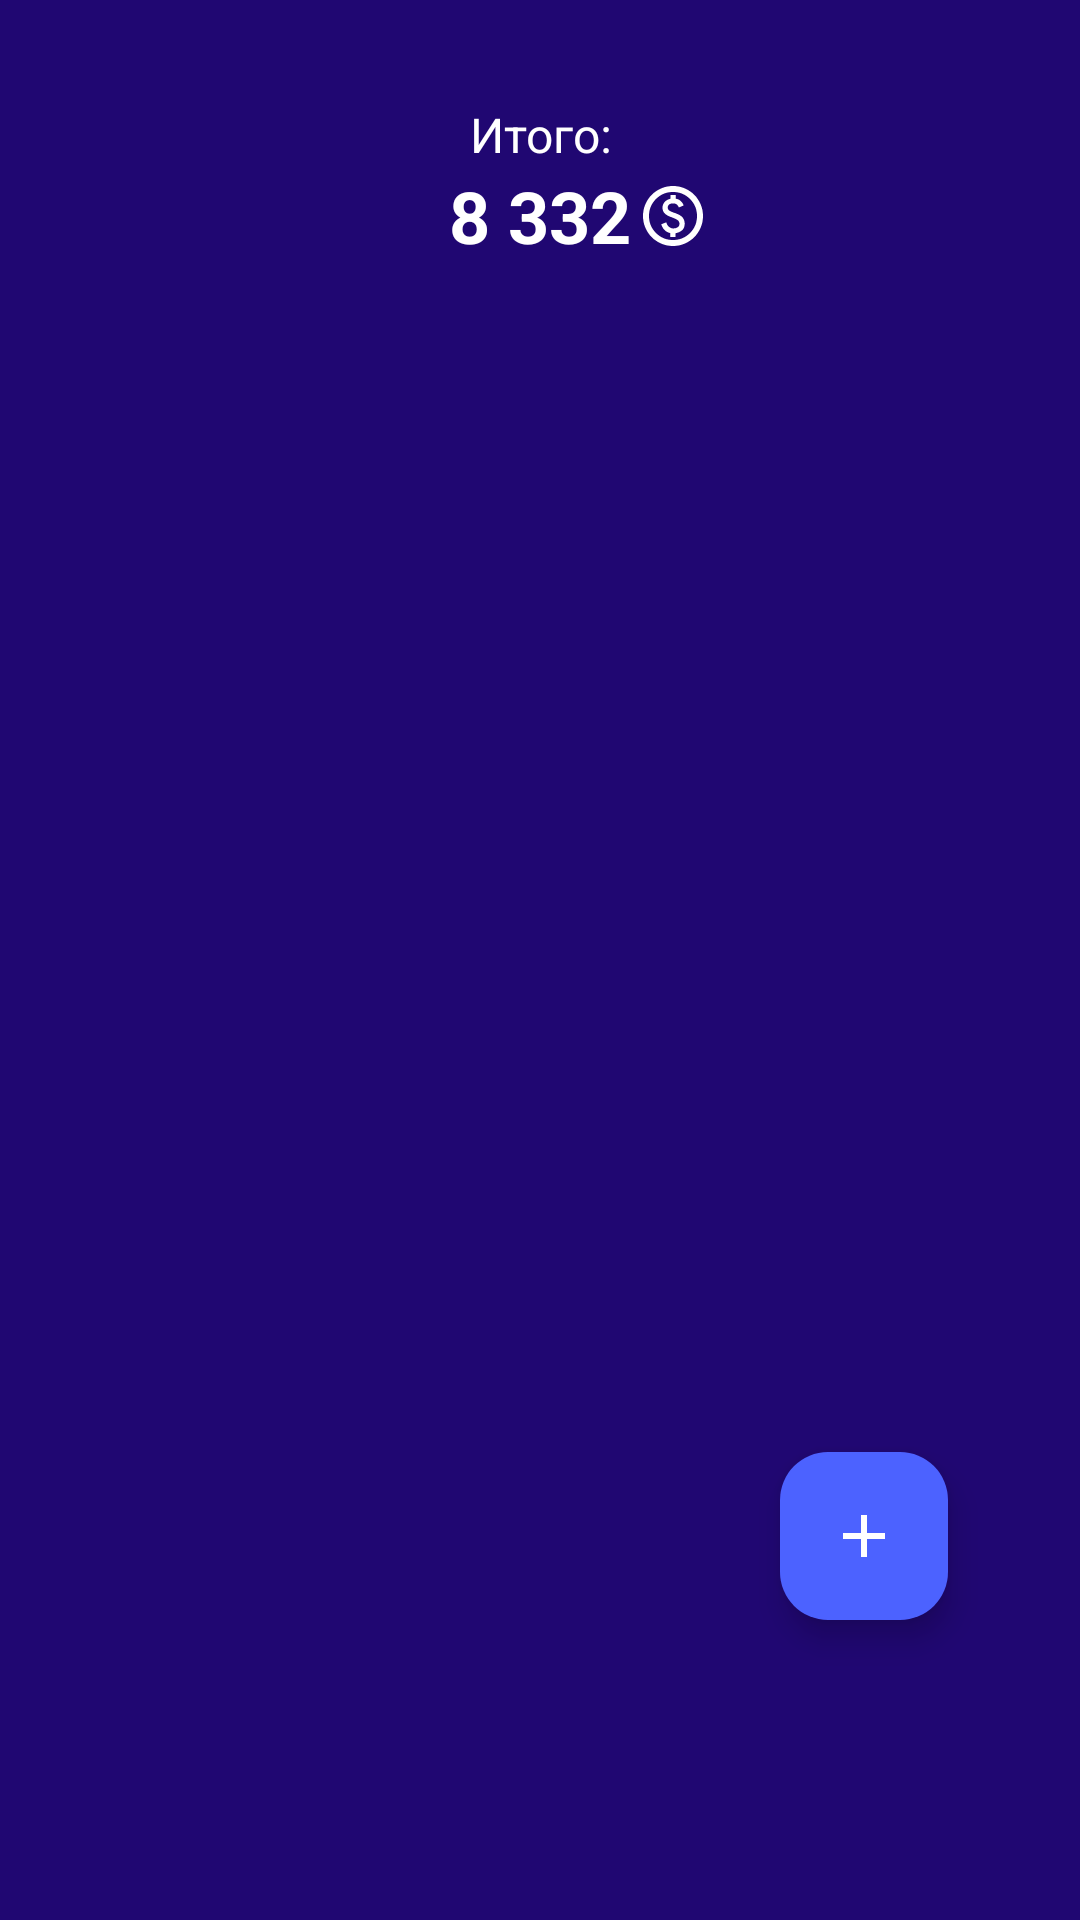

Here is an Android app screen rendered from its layout file. Give the layout XML and the strings, colors and styles it references.
<!-- AndroidManifest.xml: application theme Theme.Wallet -->
<!-- res/layout/fragment_invoice_fragmnet.xml -->
<?xml version="1.0" encoding="utf-8"?>
<androidx.constraintlayout.widget.ConstraintLayout xmlns:android="http://schemas.android.com/apk/res/android"
    xmlns:app="http://schemas.android.com/apk/res-auto"
    xmlns:tools="http://schemas.android.com/tools"
    android:layout_width="match_parent"
    android:layout_height="match_parent"
    android:background="@color/mainBackgroundBlue"
    tools:context=".presentation.fragments.invoiceFragmnet">


    <androidx.recyclerview.widget.RecyclerView
        android:id="@+id/recyclerView"
        android:layout_width="0dp"
        android:layout_height="0dp"
        android:layout_marginTop="32dp"
        app:layoutManager="androidx.recyclerview.widget.LinearLayoutManager"
        app:layout_constraintBottom_toBottomOf="parent"
        app:layout_constraintEnd_toEndOf="parent"
        app:layout_constraintStart_toStartOf="parent"
        app:layout_constraintTop_toBottomOf="@+id/constraintLayout5" />

    <androidx.constraintlayout.widget.ConstraintLayout
        android:id="@+id/constraintLayout5"
        android:layout_width="match_parent"
        android:layout_height="wrap_content"
        android:layout_marginTop="34dp"
        android:background="@color/mainBackgroundBlue"
        app:layout_constraintEnd_toEndOf="parent"
        app:layout_constraintStart_toStartOf="parent"
        app:layout_constraintTop_toTopOf="parent">

        <TextView
            android:id="@+id/textView11"
            android:layout_width="match_parent"
            android:layout_height="wrap_content"
            android:gravity="center"
            android:text="Итого:"
            android:textColor="@color/white"
            android:textSize="16sp"
            app:layout_constraintEnd_toEndOf="parent"
            app:layout_constraintStart_toStartOf="parent"
            app:layout_constraintTop_toTopOf="parent" />

        <TextView
            android:id="@+id/tv_totalAmount"
            android:layout_width="wrap_content"
            android:layout_height="wrap_content"
            android:text="8 332"
            android:textColor="@color/white"
            android:textSize="24sp"
            android:textStyle="bold"
            app:layout_constraintEnd_toEndOf="parent"
            app:layout_constraintStart_toStartOf="parent"
            app:layout_constraintTop_toBottomOf="@+id/textView11" />

        <ImageView
            android:layout_width="wrap_content"
            android:layout_height="wrap_content"
            android:layout_marginStart="4dp"
            android:src="@drawable/coin"
            app:layout_constraintBottom_toBottomOf="parent"
            app:layout_constraintStart_toEndOf="@+id/tv_totalAmount"
            app:layout_constraintTop_toTopOf="@+id/tv_totalAmount" />


    </androidx.constraintlayout.widget.ConstraintLayout>
    <com.google.android.material.floatingactionbutton.FloatingActionButton
        android:id="@+id/FAB"
        android:layout_width="wrap_content"
        android:layout_height="wrap_content"
        android:layout_gravity="bottom|end"
        android:layout_marginEnd="44dp"
        android:layout_marginBottom="100dp"
        android:backgroundTint="@color/fabBlue"
        android:contentDescription="@string/add"
        android:elevation="10dp"
        android:src="@drawable/baseline_add_24"
        app:fabSize="auto"
        app:layout_constraintBottom_toBottomOf="parent"
        app:layout_constraintEnd_toEndOf="parent"
        app:pressedTranslationZ="12dp"
        app:tint="@color/white" />


</androidx.constraintlayout.widget.ConstraintLayout>
<!-- resources referenced by this layout -->
<resources>
  <color name="fabBlue">#4C62FF</color>
  <color name="mainBackgroundBlue">#200772</color>
  <color name="white">#FFFFFFFF</color>
  <!-- drawable baseline_add_24 (drawable) -->
  <vector xmlns:android="http://schemas.android.com/apk/res/android" android:height="32dp" android:tint="@color/white" android:viewportHeight="24" android:viewportWidth="24" android:width="32dp">
        
      <path android:fillColor="@color/white" android:pathData="M19,13h-6v6h-2v-6H5v-2h6V5h2v6h6v2z"/>
      
  </vector>
  <!-- drawable coin (drawable) -->
  <vector xmlns:android="http://schemas.android.com/apk/res/android"
      android:width="20dp"
      android:height="20dp"
      android:viewportWidth="20"
      android:viewportHeight="20">
    <path
        android:pathData="M9.1,17H10.85V15.75C11.683,15.6 12.4,15.275 13,14.775C13.6,14.275 13.9,13.533 13.9,12.55C13.9,11.85 13.7,11.208 13.3,10.625C12.9,10.042 12.1,9.533 10.9,9.1C9.9,8.767 9.208,8.475 8.825,8.225C8.442,7.975 8.25,7.633 8.25,7.2C8.25,6.767 8.404,6.425 8.712,6.175C9.021,5.925 9.467,5.8 10.05,5.8C10.583,5.8 11,5.929 11.3,6.188C11.6,6.446 11.817,6.767 11.95,7.15L13.55,6.5C13.367,5.917 13.029,5.408 12.538,4.975C12.046,4.542 11.5,4.3 10.9,4.25V3H9.15V4.25C8.317,4.433 7.667,4.8 7.2,5.35C6.733,5.9 6.5,6.517 6.5,7.2C6.5,7.983 6.729,8.617 7.188,9.1C7.646,9.583 8.367,10 9.35,10.35C10.4,10.733 11.129,11.075 11.538,11.375C11.946,11.675 12.15,12.067 12.15,12.55C12.15,13.1 11.954,13.504 11.563,13.762C11.171,14.021 10.7,14.15 10.15,14.15C9.6,14.15 9.113,13.979 8.688,13.637C8.262,13.296 7.95,12.783 7.75,12.1L6.1,12.75C6.333,13.55 6.696,14.196 7.188,14.688C7.679,15.179 8.317,15.517 9.1,15.7V17ZM10,20C8.617,20 7.317,19.737 6.1,19.212C4.883,18.688 3.825,17.975 2.925,17.075C2.025,16.175 1.313,15.117 0.788,13.9C0.262,12.683 0,11.383 0,10C0,8.617 0.262,7.317 0.788,6.1C1.313,4.883 2.025,3.825 2.925,2.925C3.825,2.025 4.883,1.313 6.1,0.788C7.317,0.262 8.617,0 10,0C11.383,0 12.683,0.262 13.9,0.788C15.117,1.313 16.175,2.025 17.075,2.925C17.975,3.825 18.688,4.883 19.212,6.1C19.737,7.317 20,8.617 20,10C20,11.383 19.737,12.683 19.212,13.9C18.688,15.117 17.975,16.175 17.075,17.075C16.175,17.975 15.117,18.688 13.9,19.212C12.683,19.737 11.383,20 10,20ZM10,18C12.233,18 14.125,17.225 15.675,15.675C17.225,14.125 18,12.233 18,10C18,7.767 17.225,5.875 15.675,4.325C14.125,2.775 12.233,2 10,2C7.767,2 5.875,2.775 4.325,4.325C2.775,5.875 2,7.767 2,10C2,12.233 2.775,14.125 4.325,15.675C5.875,17.225 7.767,18 10,18Z"
        android:fillColor="#ffffff"/>
  </vector>
  <string name="add">Добавить</string>
  <style name="Theme.Wallet" parent="Base.Theme.Wallet" />
  <style name="Base.Theme.Wallet" parent="Theme.Material3.Light.NoActionBar">
          
          
      </style>
</resources>
